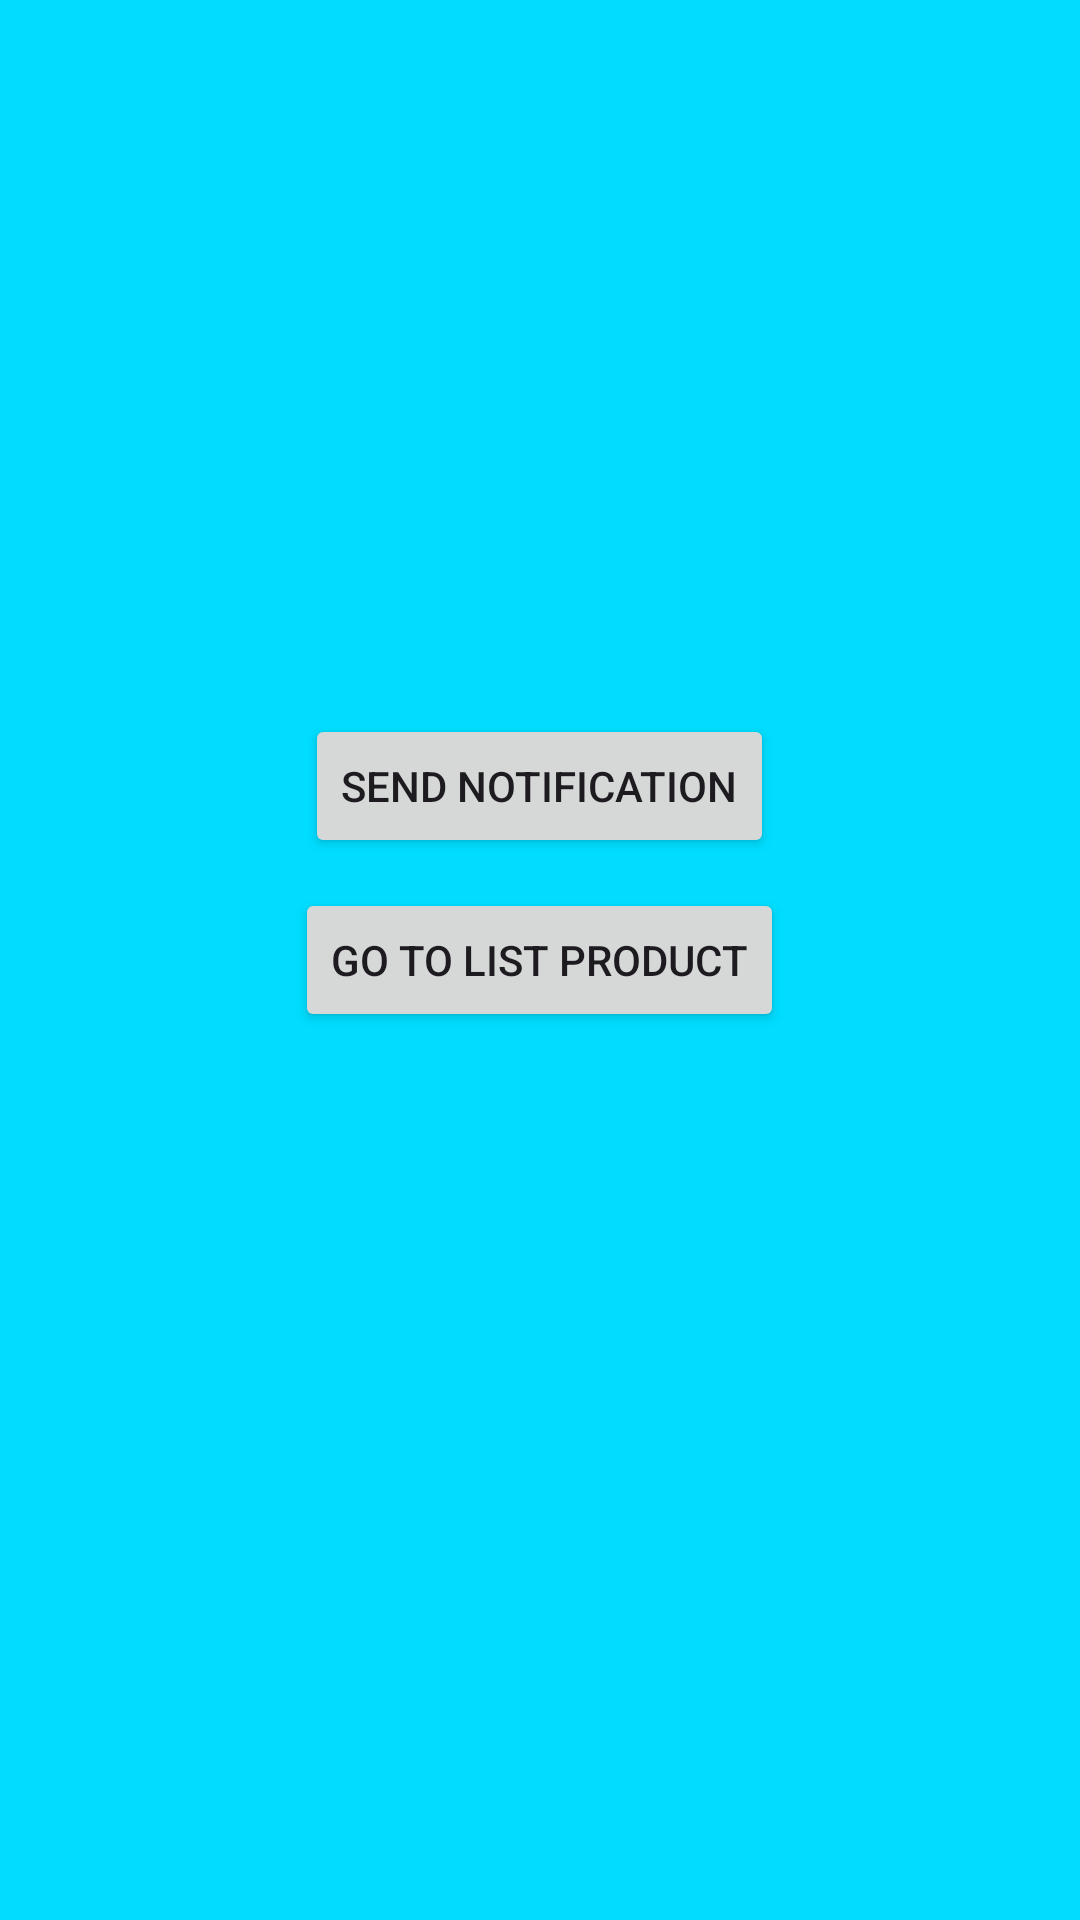

Reconstruct the res/layout file that produces this screen, plus the resources it refers to.
<!-- AndroidManifest.xml: application theme Theme.Notification_OpenActivity_When_Click -->
<!-- res/layout/activity_main.xml -->
<?xml version="1.0" encoding="utf-8"?>
<RelativeLayout xmlns:android="http://schemas.android.com/apk/res/android"
    xmlns:app="http://schemas.android.com/apk/res-auto"
    xmlns:tools="http://schemas.android.com/tools"
    android:layout_width="match_parent"
    android:layout_height="match_parent"
    android:background="@android:color/holo_blue_bright"
    tools:context=".MainActivity">

    <Button
        android:id="@+id/btn_send_notification"
        android:layout_width="wrap_content"
        android:layout_height="wrap_content"
        android:layout_centerInParent="true"
        android:layout_above="@+id/btn_go_to_list_product"
        android:text="Send notification"/>

    <Button
        android:id="@+id/btn_go_to_list_product"
        android:layout_width="wrap_content"
        android:layout_height="wrap_content"
        android:layout_marginTop="10dp"
        android:layout_centerInParent="true"
        android:text="Go to List Product"/>

</RelativeLayout>
<!-- resources referenced by this layout -->
<resources>
  <style name="Theme.Notification_OpenActivity_When_Click" parent="Base.Theme.Notification_OpenActivity_When_Click" />
  <style name="Base.Theme.Notification_OpenActivity_When_Click" parent="Theme.Material3.DayNight.NoActionBar">
          
          
      </style>
</resources>
